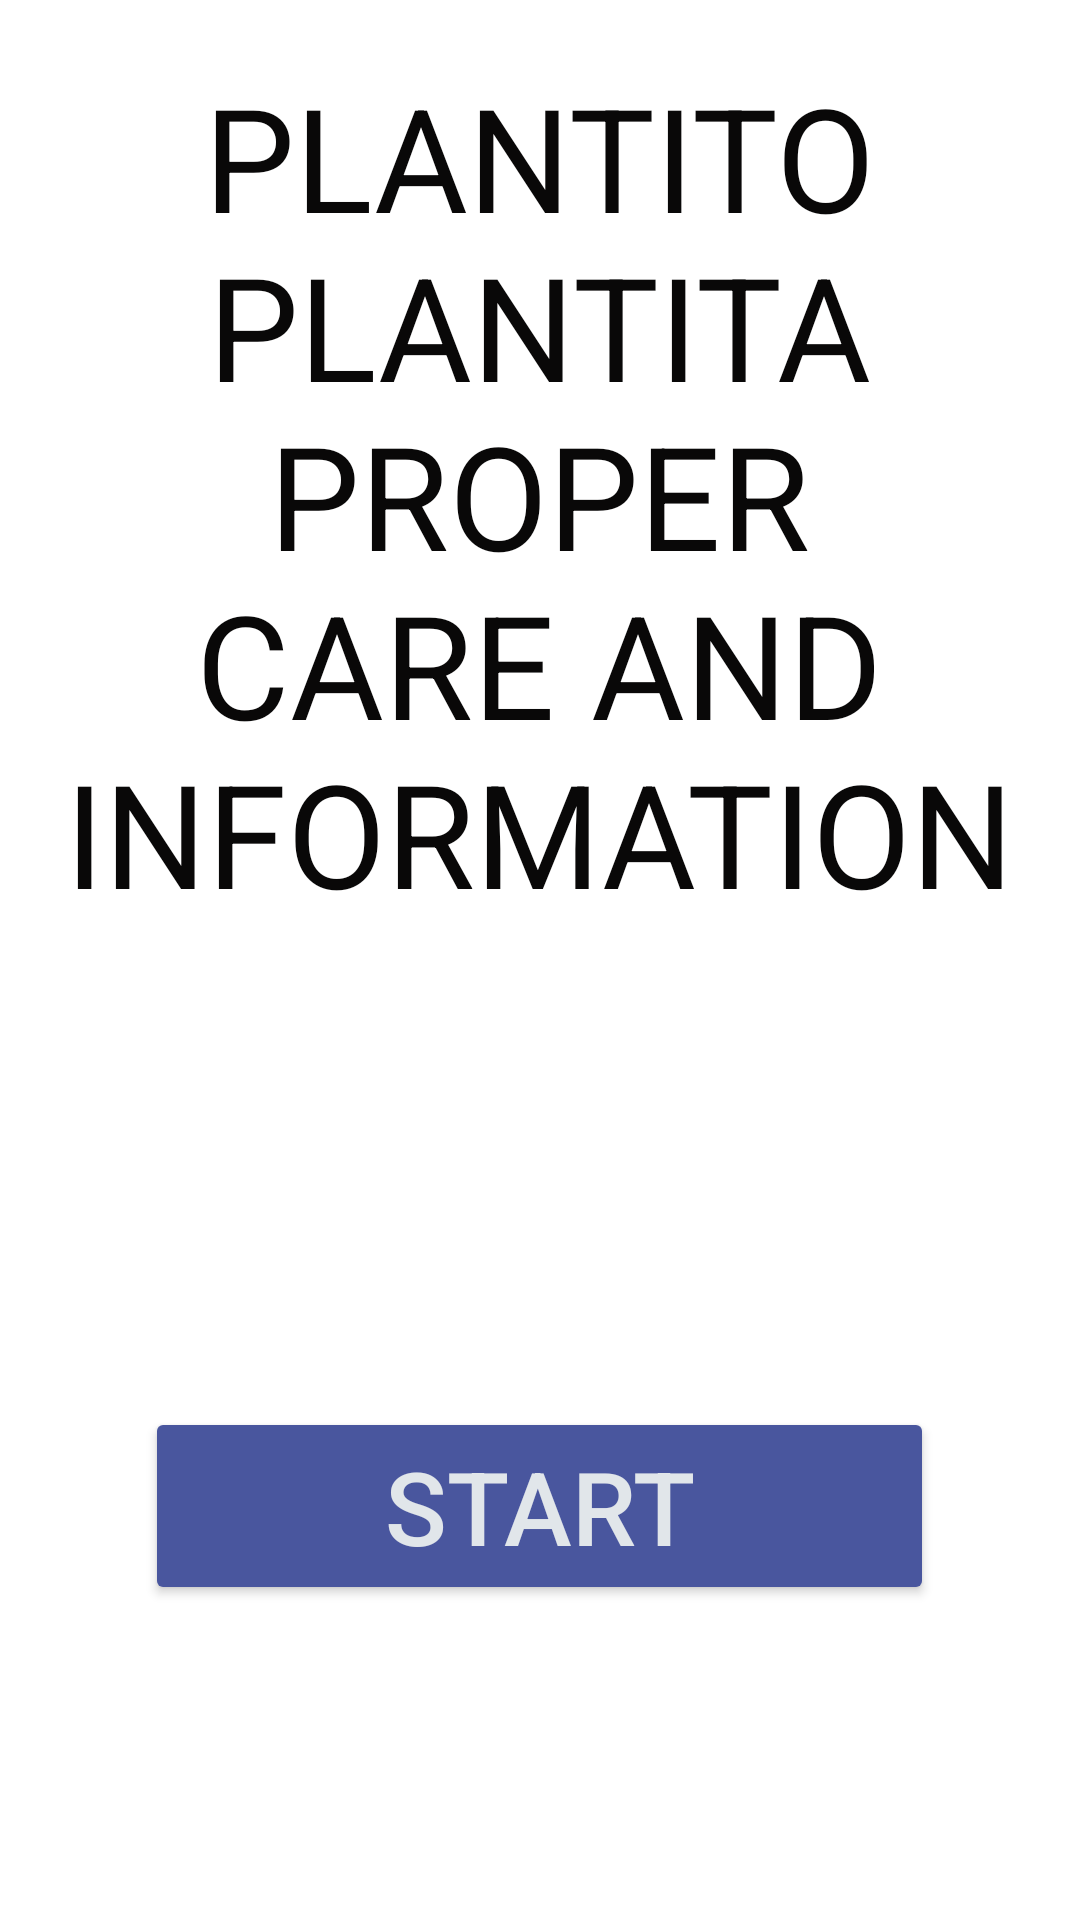

Android layout source for this screen:
<!-- AndroidManifest.xml: application theme Theme.Plant -->
<!-- res/layout/activity_main.xml -->
<?xml version="1.0" encoding="utf-8"?>

<LinearLayout xmlns:android="http://schemas.android.com/apk/res/android"
    xmlns:app="http://schemas.android.com/apk/res-auto"
    android:layout_width="match_parent"
    android:layout_height="match_parent"
    android:layout_gravity="center"


    android:background="@drawable/_624541570807"
    android:gravity="center|top"
    android:orientation="vertical">


    <TextView
        android:id="@+id/textView"
        android:layout_width="347dp"
        android:layout_height="279dp"

        android:layout_margin="20dp"

        android:gravity="center"
        android:text="PLANTITO  PLANTITA PROPER CARE AND INFORMATION"

        android:textColor="#090808"
        android:textSize="48sp" />

    <Button
        android:id="@+id/b5"
        android:layout_width="263dp"
        android:layout_height="66dp"
        android:layout_margin="150dp"

        android:text="START"
        android:textColor="#E1E6EA"
        android:textSize="34sp"
        app:backgroundTint="#49569E" />

</LinearLayout>
<!-- resources referenced by this layout -->
<resources>
  <style name="Theme.Plant" parent="Theme.MaterialComponents.DayNight.DarkActionBar">
          
          <item name="colorPrimary">@color/purple_500</item>
          <item name="colorPrimaryVariant">@color/purple_700</item>
          <item name="colorOnPrimary">@color/white</item>
          
          <item name="colorSecondary">@color/teal_200</item>
          <item name="colorSecondaryVariant">@color/teal_700</item>
          <item name="colorOnSecondary">@color/black</item>
          
          <item name="android:statusBarColor" tools:targetApi="l">?attr/colorPrimaryVariant</item>
          
      </style>
  <!-- not gathered from this repository: default colours our renderer supplied (Android Studio template values) -->
  <color name="purple_500">#FF6200EE</color>
  <color name="purple_700">#FF3700B3</color>
  <color name="teal_200">#FF03DAC5</color>
  <color name="teal_700">#FF018786</color>
  <color name="black">#FF000000</color>
  <color name="white">#FFFFFFFF</color>
</resources>
